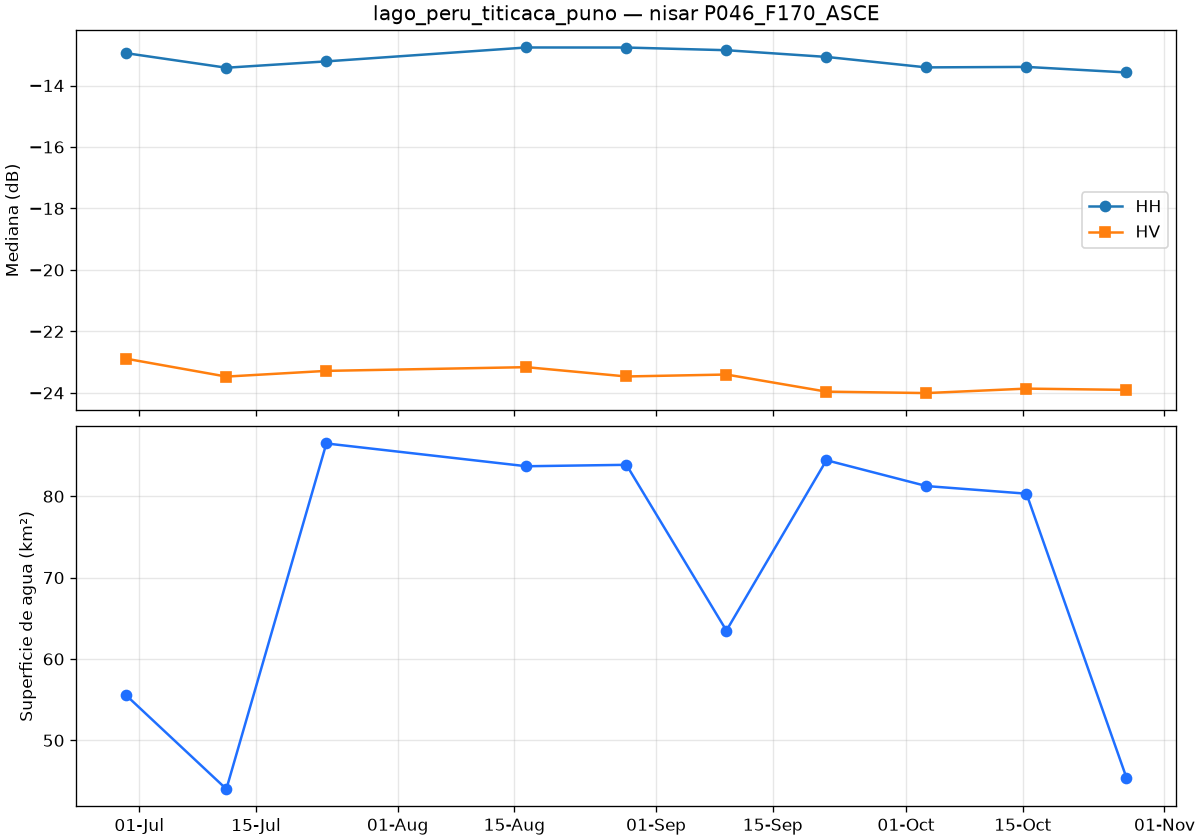

The table this chart was drawn from, first rows:
date, co_median_db, cross_median_db, valid_pct, water_km2
2026-06-29T10:32:57Z, -12.95, -22.89, 100.0, 55.52
2026-07-11T10:32:57Z, -13.42, -23.47, 100.0, 44.01
2026-07-23T10:32:56Z, -13.21, -23.29, 100.0, 86.49
2026-08-16T10:32:55Z, -12.76, -23.16, 100.0, 83.69
2026-08-28T10:32:55Z, -12.76, -23.47, 100.0, 83.87
2026-09-09T10:32:54Z, -12.85, -23.4, 100.0, 63.49
2026-09-21T10:32:54Z, -13.07, -23.96, 100.0, 84.43
2026-10-03T10:32:55Z, -13.41, -24.01, 100.0, 81.26
2026-10-15T10:32:55Z, -13.39, -23.86, 100.0, 80.32
2026-10-27T10:32:55Z, -13.57, -23.9, 100.0, 45.41
